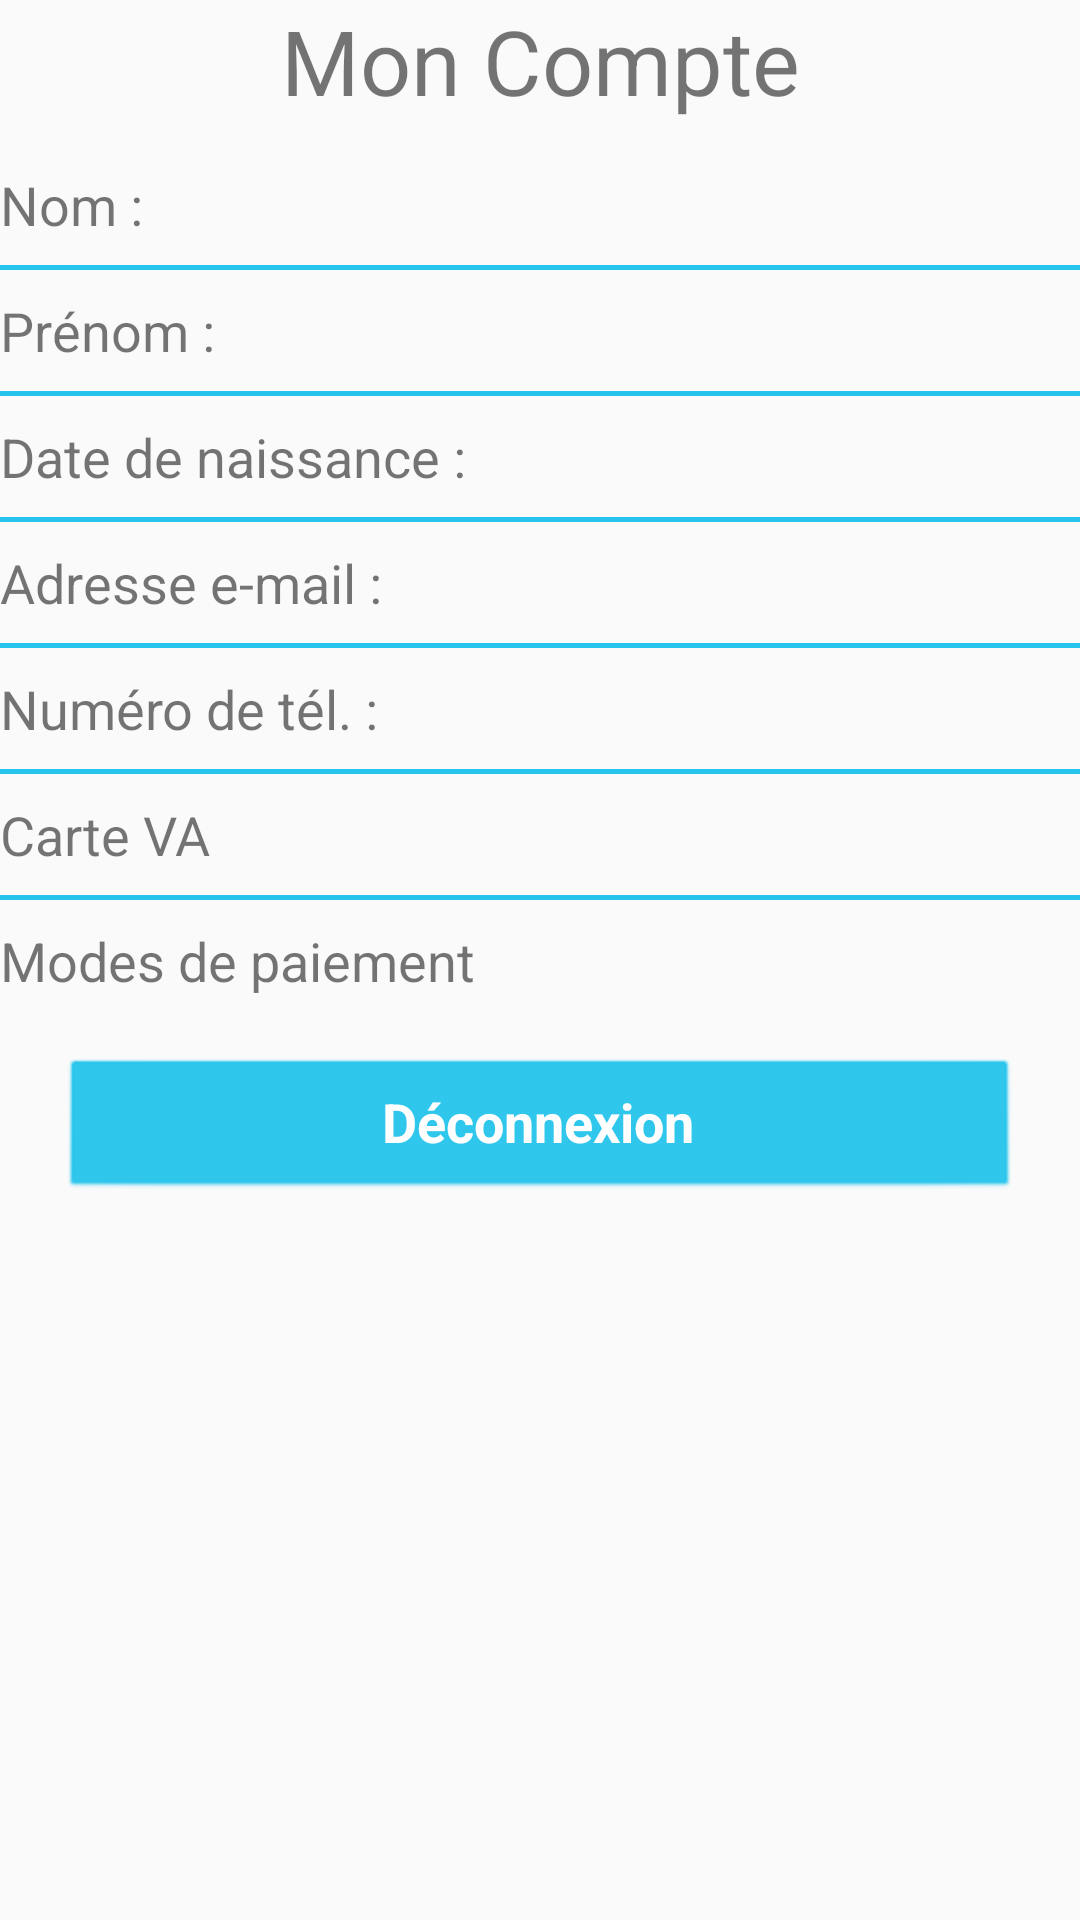

Here is an Android app screen rendered from its layout file. Give the layout XML and the strings, colors and styles it references.
<!-- AndroidManifest.xml: application theme AppTheme -->
<!-- res/layout/fragment_profil.xml -->
<?xml version="1.0" encoding="utf-8"?>
<FrameLayout xmlns:android="http://schemas.android.com/apk/res/android"
    xmlns:tools="http://schemas.android.com/tools"
    android:layout_width="match_parent"
    android:layout_height="wrap_content"
    android:layout_marginStart="@dimen/activity_horizontal_margin"
    android:layout_marginEnd="@dimen/activity_horizontal_margin"
    tools:context=".fragments.ProfilFragment"
    android:layout_gravity="center">

    <ScrollView
        android:layout_width="match_parent"
        android:layout_height="match_parent">

        <LinearLayout
            android:layout_width="match_parent"
            android:layout_height="wrap_content"
            android:orientation="vertical">

            <TextView
                android:id="@+id/tv_mon_compte"
                android:layout_width="match_parent"
                android:layout_height="40dp"
                android:layout_marginBottom="@dimen/activity_vertical_margin"
                android:gravity="center"
                android:text="@string/mon_compte"
                android:textSize="30sp" />

            <LinearLayout
                android:layout_width="match_parent"
                android:layout_height="wrap_content"
                android:divider="@drawable/divider_profil"
                android:orientation="vertical"
                android:showDividers="middle">

                <LinearLayout
                    android:layout_width="match_parent"
                    android:layout_height="wrap_content"
                    android:orientation="horizontal">

                    <TextView
                        android:id="@+id/tv_titre_nom"
                        android:layout_width="0dp"
                        android:layout_height="wrap_content"
                        android:layout_weight="1"
                        android:text="@string/nom"
                        android:textSize="@dimen/texte_profil" />

                    <HorizontalScrollView
                        android:layout_width="0dp"
                        android:layout_height="wrap_content"
                        android:layout_weight="1">

                        <TextView
                            android:id="@+id/tv_nom"
                            android:layout_width="wrap_content"
                            android:layout_height="wrap_content"
                            android:singleLine="true"
                            android:textSize="@dimen/texte_profil" />
                    </HorizontalScrollView>

                </LinearLayout>

                <LinearLayout
                    android:layout_width="match_parent"
                    android:layout_height="wrap_content"
                    android:orientation="horizontal">

                    <TextView
                        android:id="@+id/tv_titre_prenom"
                        android:layout_width="0dp"
                        android:layout_height="wrap_content"
                        android:layout_weight="1"
                        android:text="@string/prenom"
                        android:textSize="@dimen/texte_profil" />

                    <HorizontalScrollView
                        android:layout_width="0dp"
                        android:layout_height="wrap_content"
                        android:layout_weight="1">

                        <TextView
                            android:id="@+id/tv_prenom"
                            android:layout_width="wrap_content"
                            android:layout_height="wrap_content"
                            android:singleLine="true"
                            android:textSize="@dimen/texte_profil" />
                    </HorizontalScrollView>

                </LinearLayout>

                <LinearLayout
                    android:layout_width="match_parent"
                    android:layout_height="wrap_content"
                    android:orientation="horizontal">

                    <TextView
                        android:id="@+id/tv_titre_naissance"
                        android:layout_width="0dp"
                        android:layout_height="wrap_content"
                        android:layout_weight="1"
                        android:text="@string/naissance"
                        android:textSize="@dimen/texte_profil" />

                    <TextView
                        android:id="@+id/tv_naissance"
                        android:layout_width="0dp"
                        android:layout_height="wrap_content"
                        android:layout_weight="1"
                        android:textSize="@dimen/texte_profil" />
                </LinearLayout>

                <LinearLayout
                    android:layout_width="match_parent"
                    android:layout_height="wrap_content"
                    android:orientation="horizontal">

                    <TextView
                        android:id="@+id/tv_titre_mail"
                        android:layout_width="0dp"
                        android:layout_height="wrap_content"
                        android:layout_weight="1"
                        android:text="@string/email"
                        android:textSize="@dimen/texte_profil" />

                    <HorizontalScrollView
                        android:layout_width="0dp"
                        android:layout_height="wrap_content"
                        android:layout_weight="1">

                        <TextView
                            android:id="@+id/tv_mail"
                            android:layout_width="wrap_content"
                            android:layout_height="wrap_content"
                            android:singleLine="true"
                            android:textSize="@dimen/texte_profil" />
                    </HorizontalScrollView>

                </LinearLayout>

                <LinearLayout
                    android:layout_width="match_parent"
                    android:layout_height="wrap_content"
                    android:orientation="horizontal">

                    <TextView
                        android:id="@+id/tv_titre_tel"
                        android:layout_width="0dp"
                        android:layout_height="wrap_content"
                        android:layout_weight="1"
                        android:text="@string/telephone"
                        android:textSize="@dimen/texte_profil" />

                    <TextView
                        android:id="@+id/tv_tel"
                        android:layout_width="0dp"
                        android:layout_height="wrap_content"
                        android:layout_weight="1"
                        android:textSize="@dimen/texte_profil" />
                </LinearLayout>

                <LinearLayout
                    android:layout_width="match_parent"
                    android:layout_height="wrap_content"
                    android:orientation="horizontal">

                    <TextView
                        android:id="@+id/tv_titre_carte_VA"
                        android:layout_width="0dp"
                        android:layout_height="wrap_content"
                        android:layout_weight="1"
                        android:text="@string/carteVA"
                        android:textSize="@dimen/texte_profil" />

                    <LinearLayout
                        android:layout_width="0dp"
                        android:layout_height="match_parent"
                        android:layout_weight="1"
                        android:orientation="horizontal">

                        <EditText
                            android:id="@+id/et_carte_VA"
                            android:layout_width="0dp"
                            android:layout_height="wrap_content"
                            android:layout_weight="1"
                            android:background="@android:color/transparent"
                            android:ems="10"
                            android:focusable="false"
                            android:focusableInTouchMode="false"
                            android:inputType="number"
                            android:maxLength="12"
                            android:textColor="@android:color/tab_indicator_text"
                            android:textSize="@dimen/texte_profil" />

                        <ImageButton
                            android:id="@+id/button_edit_carte_VA"
                            android:layout_width="40dp"
                            android:layout_height="wrap_content"
                            android:background="@android:color/transparent"
                            android:src="@drawable/ic_mode_edit_black_24dp" />

                        <ImageButton
                            android:id="@+id/button_register_carte_VA"
                            android:layout_width="40dp"
                            android:layout_height="wrap_content"
                            android:background="@android:color/transparent"
                            android:src="@drawable/ic_done_black_24dp"
                            android:visibility="gone" />


                    </LinearLayout>

                </LinearLayout>

                <LinearLayout
                    android:layout_width="match_parent"
                    android:layout_height="wrap_content"
                    android:orientation="horizontal">

                    <TextView
                        android:id="@+id/tv_titre_modes"
                        android:layout_width="0dp"
                        android:layout_height="wrap_content"
                        android:layout_weight="1"
                        android:text="@string/modes_de_paiement"
                        android:textSize="@dimen/texte_profil" />

                    <ImageButton
                        android:id="@+id/button_edit_modes"
                        android:layout_width="40dp"
                        android:layout_height="wrap_content"
                        android:background="@android:color/transparent"
                        android:src="@drawable/ic_keyboard_arrow_right_black_24dp" />

                </LinearLayout>

            </LinearLayout>

            <Button

                android:id="@+id/button_deconnexion"
                android:layout_width="match_parent"
                android:layout_height="wrap_content"
                android:layout_gravity="center_horizontal"
                android:layout_margin="20dp"
                android:text="@string/deconnexion"
                android:textAllCaps="false" />

        </LinearLayout>

    </ScrollView>
</FrameLayout>
<!-- resources referenced by this layout -->
<resources>
  <dimen name="activity_horizontal_margin">16dp</dimen>
  <dimen name="activity_vertical_margin">16dp</dimen>
  <dimen name="texte_profil">18sp</dimen>
  <!-- drawable divider_profil (drawable) -->
  <?xml version="1.0" encoding="utf-8"?>
  <inset xmlns:android="http://schemas.android.com/apk/res/android"
      android:insetTop="8dp"
      android:insetBottom="8dp" >
  
  <shape xmlns:android="http://schemas.android.com/apk/res/android" >
      <size android:height="1.5dp"/>
      <solid android:color="@color/colorPrimary"/>
      <padding android:bottom="10dp"/>
      <padding android:top="10dp"/>
  </shape>
  </inset>
  <string name="carteVA">Carte VA</string>
  <string name="deconnexion">Déconnexion</string>
  <string name="email">Adresse e-mail :</string>
  <string name="modes_de_paiement">Modes de paiement</string>
  <string name="mon_compte">Mon Compte</string>
  <string name="naissance">Date de naissance :</string>
  <string name="nom">Nom :</string>
  <string name="prenom">Prénom :</string>
  <string name="telephone">Numéro de tél. :</string>
  <style name="AppTheme" parent="Theme.AppCompat.Light.DarkActionBar">
          
          <item name="colorPrimary">@color/colorPrimary</item>
          <item name="colorPrimaryDark">@color/colorPrimaryDark</item>
          <item name="colorAccent">@color/colorAccent</item>
          <item name="actionBarStyle">@style/AppTheme.ActionBarStyle</item>
          <item name="android:buttonStyle">@style/Button</item>
          <item name="alertDialogTheme">@style/AlertDialogTheme</item>
      </style>
  <color name="colorPrimary">#26C4EC</color>
  <color name="colorPrimaryDark">#1b8aa7</color>
  <color name="colorAccent">#1b8aa7</color>
  <style name="AppTheme.ActionBarStyle" parent="@style/Widget.AppCompat.ActionBar">
          <item name="titleTextStyle">@style/MyTheme.ActionBar.TitleTextStyle</item>
          <item name="background">@color/colorPrimary</item>
  
      </style>
  <style name="Button" parent="@android:style/Widget.Button">
          <item name="android:textColor">@android:color/white</item>
          <item name="android:backgroundTint">@color/colorPrimary</item>
          <item name="android:textStyle">bold</item>
          <item name="android:textAllCaps">false</item>
          <item name="android:textSize">18sp</item>
          <item name="android:gravity">center</item>
      </style>
  <style name="AlertDialogTheme" parent="Theme.AppCompat.Light.Dialog.Alert">
          <item name="buttonBarButtonStyle">@style/DialogButton</item>
      </style>
  <style name="MyTheme.ActionBar.TitleTextStyle" parent="@style/TextAppearance.AppCompat.Widget.ActionBar.Title">
          <item name="android:layout_gravity">center</item>
          <item name="android:gravity">center</item>
      </style>
  <style name="DialogButton" parent="@android:style/Widget.Button">
          <item name="android:textColor">@android:color/white</item>
          <item name="android:backgroundTint">@color/colorPrimary</item>
          <item name="android:textStyle">bold</item>
          <item name="android:textAllCaps">false</item>
          <item name="android:textSize">18sp</item>
          <item name="android:gravity">center</item>
      </style>
</resources>
